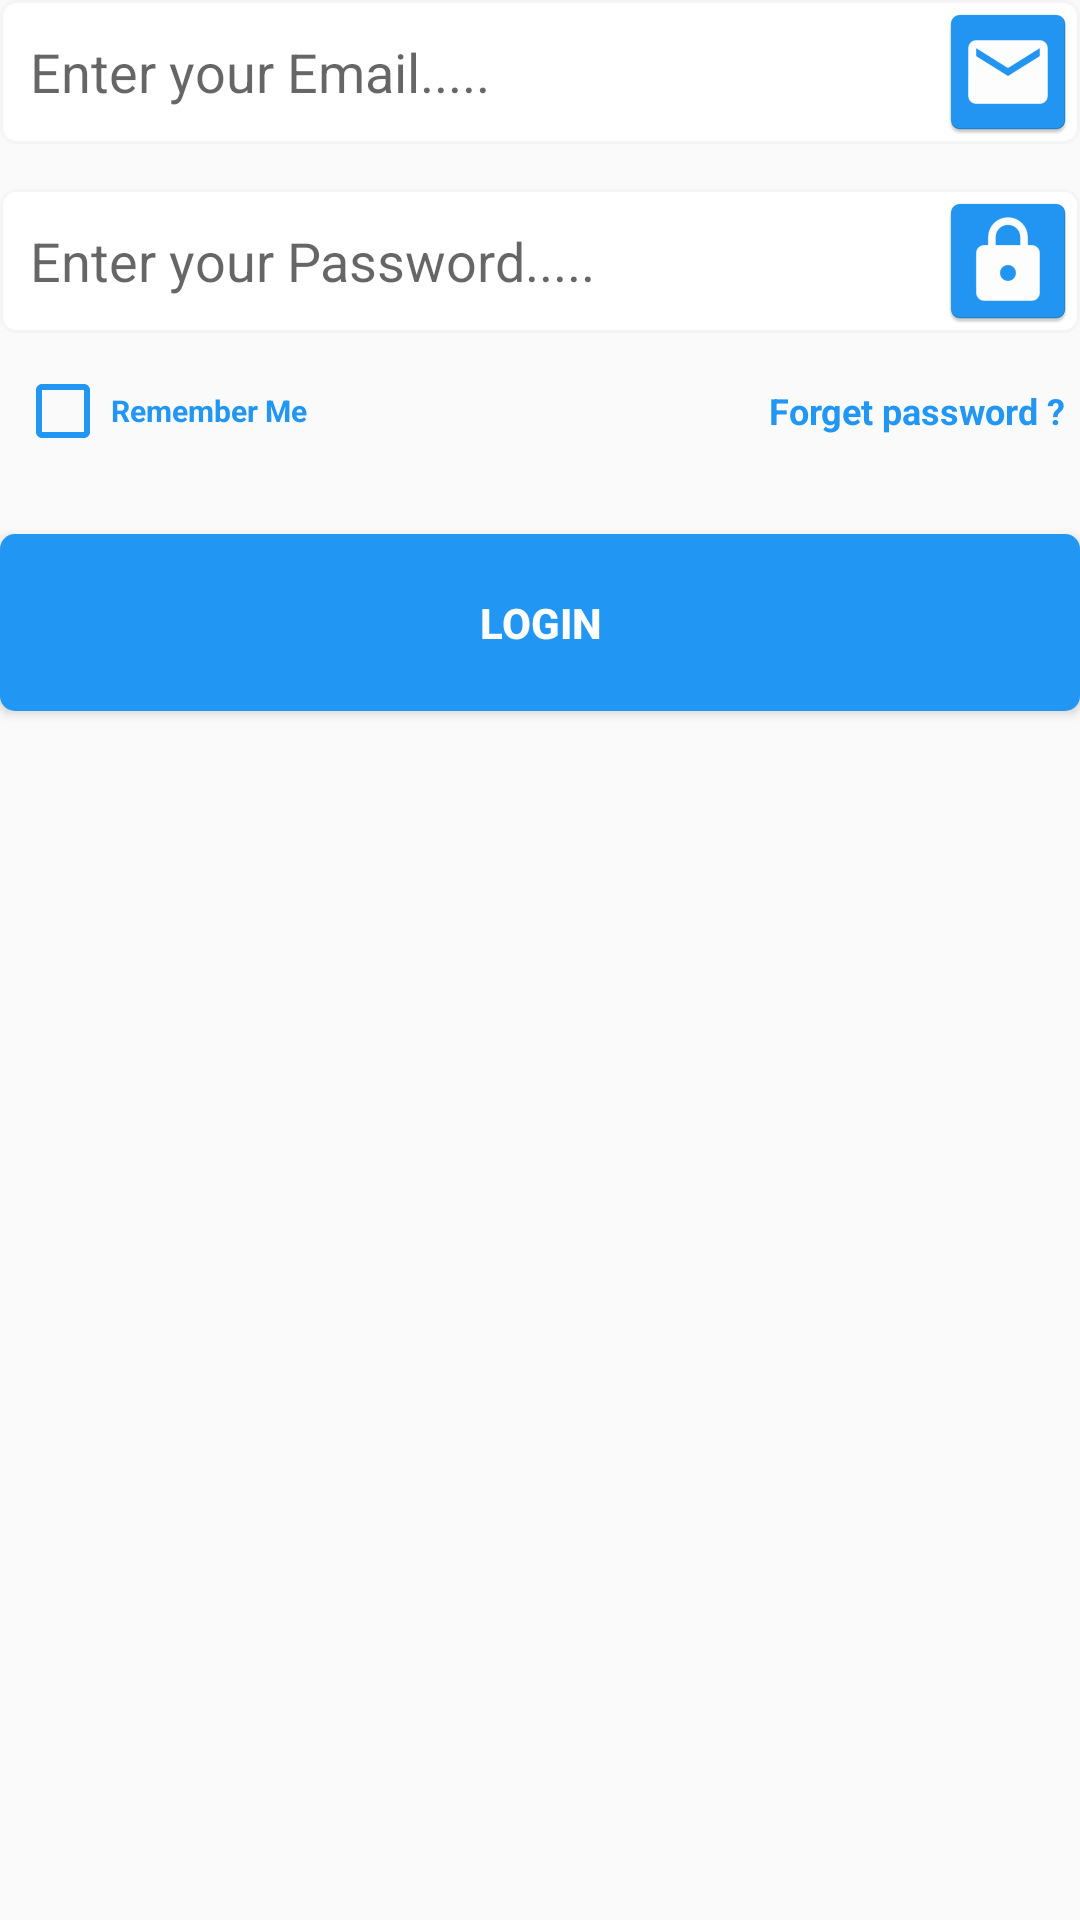

Reconstruct the res/layout file that produces this screen, plus the resources it refers to.
<!-- AndroidManifest.xml: application theme AppTheme -->
<!-- res/layout/loginfragment.xml -->
<?xml version="1.0" encoding="utf-8"?>
<LinearLayout xmlns:android="http://schemas.android.com/apk/res/android"
    xmlns:app="http://schemas.android.com/apk/res-auto"
    android:orientation="vertical"
    android:layout_width="match_parent"
    android:layout_height="match_parent">
<EditText
    android:id="@+id/login_emailtext"
    android:layout_width="match_parent"
    android:layout_height="wrap_content"
    android:inputType="textEmailAddress"
    android:maxLines="1"
    android:scrollHorizontally="true"
    android:hint="Enter your Email....."
    android:paddingLeft="10dp"
    android:background="@drawable/edittextshape"
    android:drawableRight="@mipmap/emailicon"

    />
    <EditText
        android:id="@+id/login_passwordtext"
        android:layout_width="match_parent"
        android:layout_height="wrap_content"
        android:inputType="textPassword"
        android:maxLines="1"
        android:scrollHorizontally="true"
        android:hint="Enter your Password....."
        android:paddingLeft="10dp"
        android:background="@drawable/edittextshape"
        android:drawableRight="@mipmap/passwordicon"
        android:layout_marginTop="15dp"

        />
    <RelativeLayout
        android:layout_width="match_parent"
        android:layout_height="wrap_content"
        android:layout_marginTop="5dp"
        android:paddingLeft="5dp"
        android:paddingRight="5dp"
        >
        <CheckBox
            android:id="@+id/logincheckbox_remember_me"
            android:layout_width="wrap_content"
            android:layout_height="wrap_content"
            android:text="Remember Me"
            android:textColor="@color/colorPrimary"
            android:textStyle="bold"
            android:checked="false"
            app:buttonTint="@color/colorPrimary"
            android:layout_marginTop="10dp"
            android:layout_alignParentLeft="true"
            android:layout_centerVertical="true"
            android:textSize="10sp"
            android:layout_marginRight="5dp"
            />
        <TextView
            android:id="@+id/login_forgetpassword"
            android:layout_width="wrap_content"
            android:layout_height="wrap_content"
            android:text="Forget password ?"
            android:textColor="@color/colorPrimary"
            android:textStyle="normal|bold"
            android:layout_alignParentRight="true"
            android:layout_centerVertical="true"
            android:textSize="12sp"
            />
      </RelativeLayout>
    <LinearLayout
        android:id="@+id/login_forgetpassword_form"
        android:layout_width="match_parent"
        android:layout_height="wrap_content"
        android:orientation="vertical"
        android:visibility="gone"
        >
        <EditText
            android:id="@+id/login_newpasswordtext"
            android:layout_width="match_parent"
            android:layout_height="wrap_content"
            android:inputType="textPassword"
            android:maxLines="1"
            android:scrollHorizontally="true"
            android:hint="New Password....."
            android:paddingLeft="10dp"
            android:background="@drawable/edittextshape"
            android:drawableRight="@mipmap/passwordicon"
            android:layout_marginTop="15dp"
            />
        <LinearLayout

            android:layout_width="match_parent"
            android:layout_height="wrap_content"
            android:orientation="horizontal"
            android:weightSum="2"

            >

            <Button
                android:id="@+id/login_confirmBtn"
                android:layout_width="0dp"
                android:layout_weight="1"
                android:layout_height="wrap_content"
                android:text="Confirm"
                android:textAllCaps="false"
                android:textColor="@android:color/white"
                android:textStyle="bold"
                android:background="@drawable/buttonshape"
                android:layout_marginTop="20dp"

                />
            <Button
                android:id="@+id/login_cancelBtn"
                android:layout_width="0dp"
                android:layout_weight="1"
                android:layout_height="wrap_content"
                android:text="Cancel"
                android:textAllCaps="false"
                android:textColor="@color/presscolor"
                android:textStyle="bold"
                android:background="@drawable/buttoncancelshape"
                android:elevation="15dp"
                android:layout_marginTop="20dp"
                android:layout_alignParentRight="true"

                />
        </LinearLayout>
    </LinearLayout>

    <Button
        android:id="@+id/login_loginBtn"
        android:layout_width="match_parent"
        android:layout_height="wrap_content"
        android:text="Login"
        android:textColor="@android:color/white"
        android:textStyle="bold"
        android:background="@drawable/buttonshape"
        android:padding="20dp"
        android:layout_marginTop="20dp"
        />
</LinearLayout>
<!-- resources referenced by this layout -->
<resources>
  <color name="colorPrimary">#2196f3</color>
  <color name="presscolor">#1e88e5</color>
  <!-- drawable buttoncancelshape (drawable-mdpi) -->
  <?xml version="1.0" encoding="utf-8"?>
  <shape xmlns:android="http://schemas.android.com/apk/res/android" android:shape="rectangle">
  
  <corners android:radius="5dp"/>
  <solid android:color="@android:color/white"/>
  </shape>
  <!-- drawable buttonshape (drawable) -->
  <?xml version="1.0" encoding="utf-8"?>
  <shape xmlns:android="http://schemas.android.com/apk/res/android" android:shape="rectangle">
  
  <corners android:radius="5dp"/>
  <solid android:color="@color/colorPrimary"/>
  </shape>
  <!-- drawable edittextshape (drawable) -->
  <?xml version="1.0" encoding="utf-8"?>
  <shape xmlns:android="http://schemas.android.com/apk/res/android" android:shape="rectangle">
  <corners android:radius="5dp"/>
  <stroke android:color="@color/gray" android:width="1dp"/>
  <solid android:color="@android:color/white"/>
  </shape>
  <!-- mipmap emailicon: png bitmap (mipmap-hdpi, 1219 bytes) -->
  <!-- mipmap passwordicon: png bitmap (mipmap-hdpi, 1311 bytes) -->
  <style name="AppTheme" parent="Theme.AppCompat.Light.NoActionBar">
          
          <item name="colorPrimary">@color/colorPrimary</item>
          <item name="colorPrimaryDark">@color/colorPrimaryDark</item>
          <item name="colorAccent">@color/colorAccent</item>
      </style>
  <color name="gray">#f5f5f5</color>
  <color name="colorPrimaryDark">#1565c0</color>
  <color name="colorAccent">#2196f3</color>
</resources>
